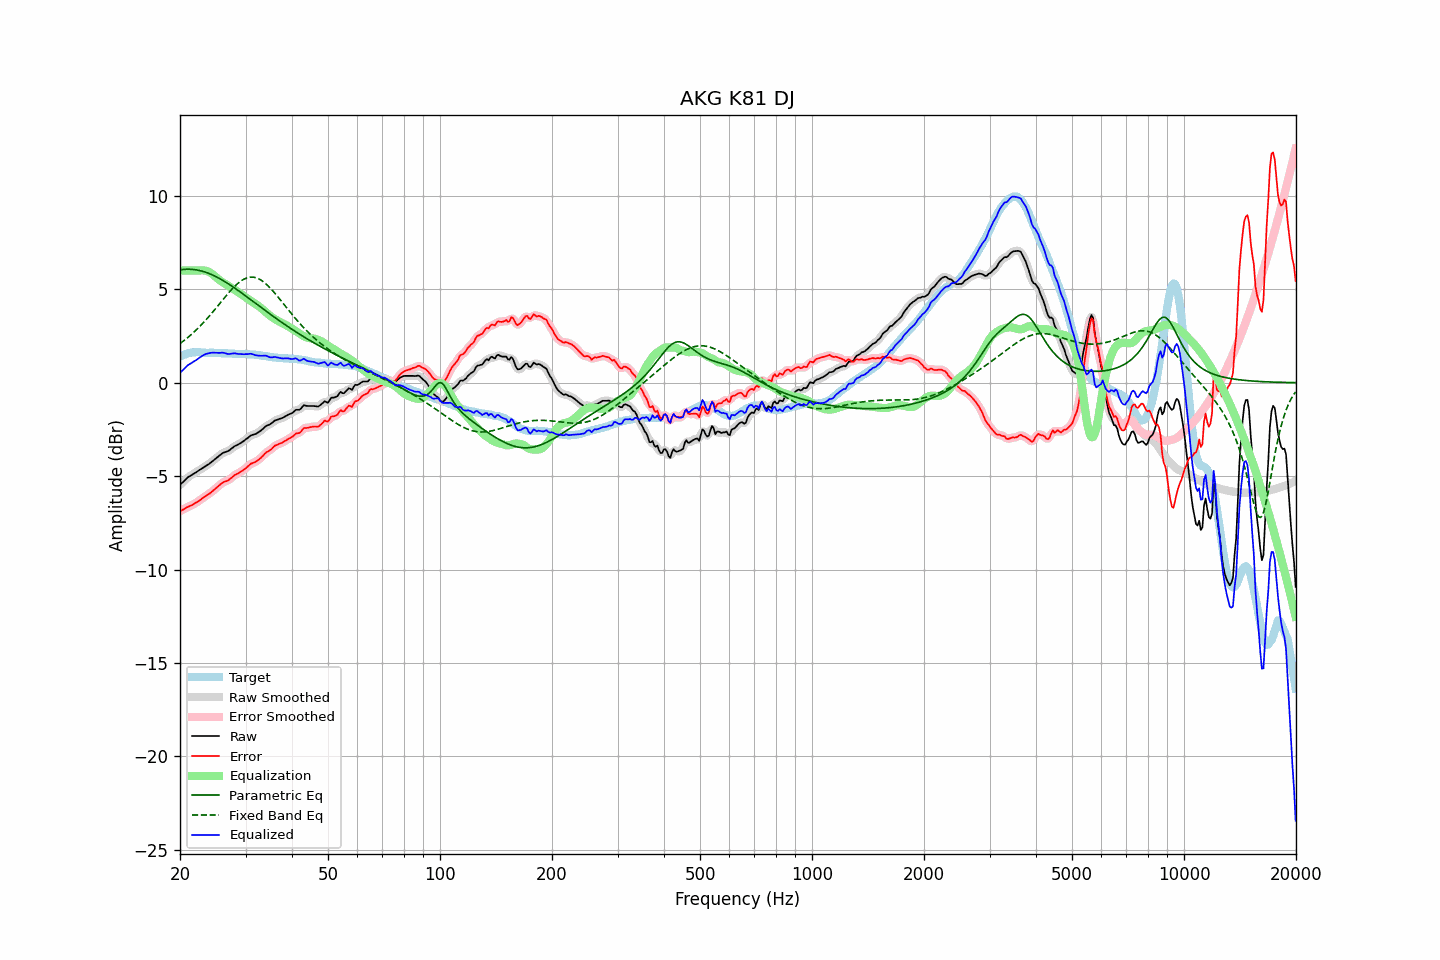

Values plotted in this chart, from the file beside it:
frequency, raw, error, smoothed, error_smoothed, equalization, parametric_eq, fixed_band_eq, equalized_raw, equalized_smoothed, target
20.00, -5.47, -6.87, -5.47, -6.88, 6.00, 6.04, 2.10, 0.53, 0.53, 1.41
20.20, -5.39, -6.83, -5.38, -6.83, 6.00, 6.05, 2.16, 0.61, 0.62, 1.45
20.40, -5.30, -6.79, -5.30, -6.78, 6.00, 6.06, 2.22, 0.70, 0.70, 1.49
20.61, -5.23, -6.73, -5.22, -6.73, 6.00, 6.07, 2.29, 0.77, 0.78, 1.50
20.81, -5.13, -6.68, -5.14, -6.68, 6.00, 6.07, 2.36, 0.87, 0.86, 1.55
21.02, -5.06, -6.64, -5.07, -6.64, 6.00, 6.07, 2.43, 0.94, 0.93, 1.58
21.23, -5.01, -6.60, -5.00, -6.60, 6.00, 6.07, 2.50, 0.99, 1.00, 1.59
21.44, -4.95, -6.57, -4.95, -6.56, 6.00, 6.07, 2.58, 1.05, 1.05, 1.61
21.66, -4.90, -6.52, -4.90, -6.52, 6.00, 6.06, 2.65, 1.10, 1.10, 1.62
21.87, -4.84, -6.47, -4.85, -6.47, 6.00, 6.05, 2.73, 1.16, 1.15, 1.62
22.09, -4.79, -6.43, -4.79, -6.42, 6.00, 6.04, 2.81, 1.21, 1.21, 1.63
22.31, -4.73, -6.37, -4.74, -6.37, 6.00, 6.03, 2.90, 1.27, 1.27, 1.63
22.54, -4.68, -6.31, -4.68, -6.31, 6.01, 6.01, 2.98, 1.33, 1.33, 1.63
22.76, -4.62, -6.25, -4.62, -6.25, 6.01, 5.99, 3.07, 1.39, 1.39, 1.62
22.99, -4.57, -6.18, -4.57, -6.18, 6.01, 5.96, 3.16, 1.45, 1.44, 1.61
23.22, -4.52, -6.13, -4.51, -6.12, 6.01, 5.94, 3.25, 1.49, 1.49, 1.61
23.45, -4.46, -6.06, -4.46, -6.06, 5.99, 5.91, 3.35, 1.54, 1.53, 1.60
23.69, -4.41, -6.01, -4.41, -6.01, 5.96, 5.88, 3.44, 1.56, 1.56, 1.60
23.92, -4.35, -5.96, -4.35, -5.95, 5.93, 5.85, 3.54, 1.57, 1.58, 1.60
24.16, -4.28, -5.89, -4.29, -5.89, 5.88, 5.81, 3.64, 1.60, 1.60, 1.61
24.40, -4.21, -5.82, -4.22, -5.82, 5.82, 5.77, 3.74, 1.61, 1.61, 1.61
24.65, -4.15, -5.75, -4.14, -5.75, 5.75, 5.73, 3.85, 1.61, 1.61, 1.60
24.89, -4.07, -5.67, -4.07, -5.67, 5.68, 5.69, 3.95, 1.60, 1.60, 1.60
25.14, -4.00, -5.60, -4.00, -5.60, 5.60, 5.65, 4.05, 1.60, 1.60, 1.60
25.39, -3.93, -5.53, -3.93, -5.53, 5.53, 5.60, 4.16, 1.59, 1.60, 1.60
25.65, -3.87, -5.45, -3.86, -5.45, 5.46, 5.56, 4.27, 1.60, 1.60, 1.59
25.91, -3.80, -5.37, -3.80, -5.38, 5.40, 5.51, 4.37, 1.61, 1.60, 1.58
26.16, -3.74, -5.32, -3.75, -5.33, 5.35, 5.46, 4.48, 1.60, 1.60, 1.58
26.43, -3.72, -5.29, -3.72, -5.29, 5.29, 5.40, 4.58, 1.58, 1.58, 1.58
26.69, -3.69, -5.26, -3.69, -5.26, 5.24, 5.35, 4.68, 1.56, 1.56, 1.57
26.96, -3.66, -5.22, -3.65, -5.22, 5.19, 5.30, 4.78, 1.53, 1.54, 1.56
27.23, -3.60, -5.16, -3.59, -5.16, 5.14, 5.24, 4.88, 1.54, 1.54, 1.56
27.50, -3.53, -5.09, -3.53, -5.09, 5.08, 5.18, 4.98, 1.56, 1.55, 1.56
27.77, -3.46, -5.02, -3.46, -5.02, 5.03, 5.12, 5.07, 1.56, 1.57, 1.55
28.05, -3.40, -4.95, -3.40, -4.95, 4.97, 5.07, 5.16, 1.58, 1.57, 1.55
28.33, -3.36, -4.90, -3.36, -4.90, 4.92, 5.01, 5.24, 1.56, 1.56, 1.54
28.62, -3.32, -4.86, -3.31, -4.85, 4.86, 4.95, 5.31, 1.54, 1.55, 1.54
28.90, -3.27, -4.80, -3.27, -4.81, 4.80, 4.88, 5.38, 1.53, 1.53, 1.54
29.19, -3.22, -4.75, -3.21, -4.75, 4.74, 4.82, 5.45, 1.53, 1.53, 1.54
29.48, -3.15, -4.70, -3.16, -4.70, 4.68, 4.76, 5.50, 1.53, 1.53, 1.55
29.78, -3.10, -4.63, -3.09, -4.64, 4.62, 4.70, 5.55, 1.52, 1.53, 1.54
30.08, -3.03, -4.57, -3.03, -4.57, 4.56, 4.63, 5.59, 1.53, 1.53, 1.54
30.38, -2.97, -4.49, -2.96, -4.49, 4.50, 4.57, 5.62, 1.53, 1.54, 1.52
30.68, -2.90, -4.42, -2.89, -4.41, 4.44, 4.51, 5.64, 1.54, 1.54, 1.52
30.99, -2.83, -4.34, -2.84, -4.35, 4.38, 4.44, 5.65, 1.55, 1.54, 1.51
31.30, -2.80, -4.31, -2.80, -4.31, 4.32, 4.38, 5.65, 1.53, 1.53, 1.51
31.61, -2.77, -4.27, -2.77, -4.27, 4.27, 4.31, 5.64, 1.50, 1.50, 1.51
31.93, -2.75, -4.23, -2.74, -4.23, 4.21, 4.25, 5.62, 1.47, 1.48, 1.49
32.24, -2.69, -4.17, -2.69, -4.18, 4.15, 4.18, 5.59, 1.46, 1.46, 1.48
32.57, -2.64, -4.11, -2.64, -4.11, 4.09, 4.12, 5.56, 1.46, 1.45, 1.47
32.89, -2.58, -4.05, -2.58, -4.04, 4.03, 4.06, 5.51, 1.44, 1.45, 1.46
33.22, -2.51, -3.96, -2.51, -3.96, 3.96, 3.99, 5.46, 1.44, 1.45, 1.44
33.55, -2.43, -3.87, -2.43, -3.87, 3.88, 3.93, 5.39, 1.45, 1.45, 1.44
33.89, -2.36, -3.77, -2.36, -3.78, 3.81, 3.86, 5.32, 1.45, 1.45, 1.42
34.23, -2.30, -3.71, -2.31, -3.72, 3.73, 3.80, 5.25, 1.44, 1.43, 1.42
34.57, -2.27, -3.66, -2.26, -3.66, 3.66, 3.74, 5.16, 1.39, 1.39, 1.40
34.92, -2.23, -3.61, -2.22, -3.61, 3.59, 3.67, 5.08, 1.36, 1.37, 1.38
35.27, -2.17, -3.55, -2.16, -3.53, 3.52, 3.61, 4.98, 1.35, 1.36, 1.38
35.62, -2.10, -3.46, -2.10, -3.46, 3.46, 3.55, 4.89, 1.37, 1.36, 1.36
35.97, -2.03, -3.37, -2.04, -3.39, 3.41, 3.49, 4.79, 1.38, 1.37, 1.35
... 635 more rows
